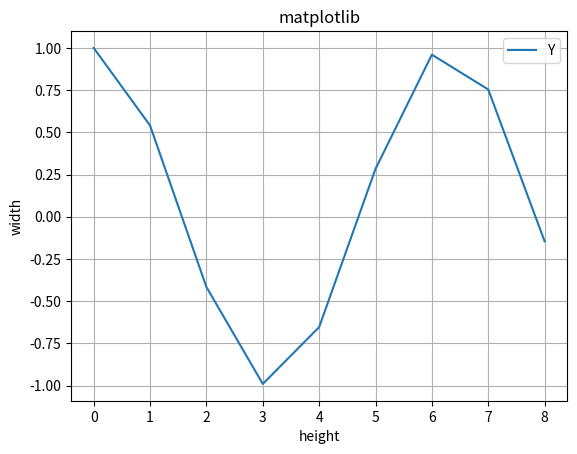

Generate this figure with matplotlib:
import matplotlib.pyplot as plt
import numpy as np

x = np.arange(9)
y = np.sin(x)
z = np.cos(x)
# marker数据点样式，linewidth线宽，linestyle线型样式，color颜色
plt.plot(x, z)
plt.title("matplotlib")
plt.xlabel("height")
plt.ylabel("width")
# 设置图例
plt.legend(["Y","Z"], loc="upper right")
plt.grid(True)


